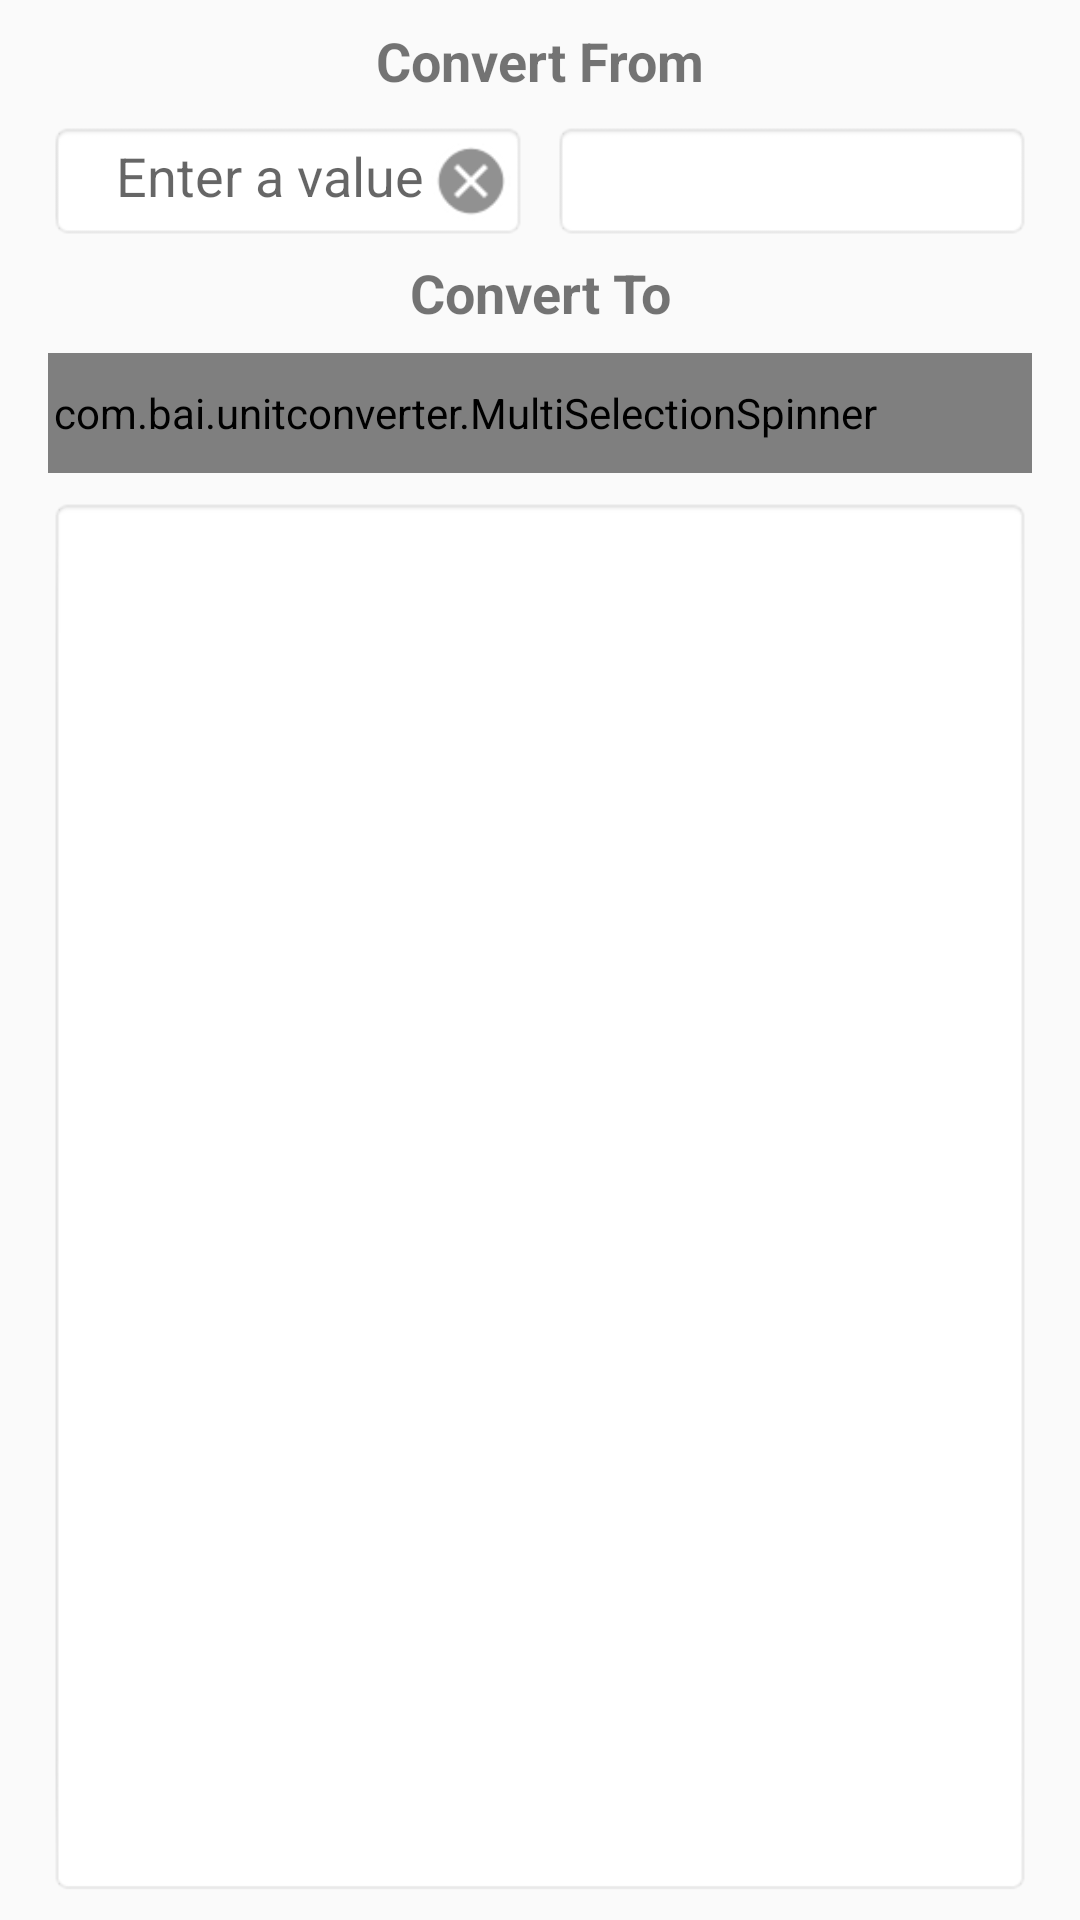

Write the Android layout XML for this screen, with the resource values it uses.
<!-- AndroidManifest.xml: activity theme AppTheme -->
<!-- res/layout/activity_conversion.xml -->
<?xml version="1.0" encoding="utf-8"?>
<android.support.constraint.ConstraintLayout xmlns:android="http://schemas.android.com/apk/res/android"
    xmlns:app="http://schemas.android.com/apk/res-auto"
    xmlns:tools="http://schemas.android.com/tools"
    android:layout_width="match_parent"
    android:layout_height="match_parent"
    tools:context=".ConversionActivity">

    <TextView
        android:id="@+id/textView"
        android:layout_width="match_parent"
        android:layout_height="wrap_content"
        android:layout_marginEnd="8dp"
        android:layout_marginLeft="8dp"
        android:layout_marginRight="8dp"
        android:layout_marginStart="8dp"
        android:layout_marginTop="8dp"
        android:gravity="center_horizontal"
        android:text="@string/convert_from"
        android:textSize="18sp"
        android:textStyle="bold"
        app:layout_constraintEnd_toEndOf="parent"
        app:layout_constraintHorizontal_bias="0.0"
        app:layout_constraintStart_toStartOf="parent"
        app:layout_constraintTop_toTopOf="parent" />

    <EditText
        android:id="@+id/value_input"
        android:layout_width="0dp"
        android:layout_height="40dp"
        android:layout_marginLeft="16dp"
        android:layout_marginStart="16dp"
        android:layout_marginTop="8dp"
        android:background="@android:drawable/editbox_background"
        android:gravity="right"
        android:hint="@string/input_value"
        android:inputType="number|numberDecimal"
        android:paddingRight="35dp"
        app:layout_constraintEnd_toStartOf="@+id/single_spinner"
        app:layout_constraintHorizontal_bias="0.5"
        app:layout_constraintStart_toStartOf="parent"
        app:layout_constraintTop_toBottomOf="@+id/textView" />

    <ImageView
        android:id="@+id/clear_text"
        android:layout_width="30dp"
        android:layout_height="30dp"
        android:layout_marginBottom="4dp"
        android:layout_marginEnd="4dp"
        android:layout_marginRight="4dp"
        android:layout_marginTop="4dp"
        android:background="@android:drawable/presence_offline"
        app:layout_constraintBottom_toBottomOf="@+id/value_input"
        app:layout_constraintEnd_toEndOf="@+id/value_input"
        app:layout_constraintTop_toTopOf="@+id/value_input" />

    <Spinner
        android:id="@+id/single_spinner"
        android:layout_width="0dp"
        android:layout_height="40dp"
        android:layout_marginEnd="16dp"
        android:layout_marginLeft="8dp"
        android:layout_marginRight="16dp"
        android:layout_marginStart="8dp"
        android:layout_marginTop="8dp"
        android:background="@android:drawable/editbox_background"
        android:paddingRight="35dp"
        app:layout_constraintEnd_toEndOf="parent"
        app:layout_constraintHorizontal_bias="0.5"
        app:layout_constraintStart_toEndOf="@+id/value_input"
        app:layout_constraintTop_toBottomOf="@+id/textView"></Spinner>

    <ImageView
        android:id="@+id/imageView"
        android:layout_width="31dp"
        android:layout_height="32dp"
        android:layout_marginBottom="4dp"
        android:layout_marginEnd="8dp"
        android:layout_marginLeft="8dp"
        android:layout_marginRight="8dp"
        android:layout_marginStart="8dp"
        android:layout_marginTop="4dp"
        android:src="@drawable/dropdown"
        app:layout_constraintBottom_toBottomOf="@+id/single_spinner"
        app:layout_constraintEnd_toEndOf="@+id/single_spinner"
        app:layout_constraintHorizontal_bias="1.0"
        app:layout_constraintStart_toStartOf="@+id/single_spinner"
        app:layout_constraintTop_toTopOf="@+id/single_spinner"
        app:layout_constraintVertical_bias="0.0" />

    <TextView
        android:id="@+id/textView2"
        android:layout_width="match_parent"
        android:layout_height="wrap_content"
        android:layout_marginEnd="8dp"
        android:layout_marginLeft="8dp"
        android:layout_marginRight="8dp"
        android:layout_marginStart="8dp"
        android:layout_marginTop="5dp"
        android:gravity="center_horizontal"
        android:text="@string/convert_to"
        android:textSize="18sp"
        android:textStyle="bold"
        app:layout_constraintEnd_toEndOf="parent"
        app:layout_constraintHorizontal_bias="1.0"
        app:layout_constraintStart_toStartOf="parent"
        app:layout_constraintTop_toBottomOf="@+id/single_spinner" />

    <com.bai.unitconverter.MultiSelectionSpinner
        android:id="@+id/multi_spinner"
        android:layout_width="0dp"
        android:layout_height="40dp"
        android:layout_marginEnd="16dp"
        android:layout_marginLeft="16dp"
        android:layout_marginRight="16dp"
        android:layout_marginStart="16dp"
        android:layout_marginTop="8dp"
        android:background="@android:drawable/editbox_background"
        android:paddingRight="50dp"
        app:layout_constraintEnd_toEndOf="parent"
        app:layout_constraintStart_toStartOf="parent"
        app:layout_constraintTop_toBottomOf="@+id/textView2" />

    <ImageView
        android:id="@+id/imageView3"
        android:layout_width="31dp"
        android:layout_height="32dp"
        android:layout_marginBottom="4dp"
        android:layout_marginEnd="8dp"
        android:layout_marginLeft="8dp"
        android:layout_marginRight="8dp"
        android:layout_marginStart="8dp"
        android:layout_marginTop="4dp"
        android:src="@drawable/dropdown"
        app:layout_constraintBottom_toBottomOf="@+id/multi_spinner"
        app:layout_constraintEnd_toEndOf="@+id/multi_spinner"
        app:layout_constraintHorizontal_bias="1.0"
        app:layout_constraintStart_toStartOf="@+id/multi_spinner"
        app:layout_constraintTop_toTopOf="@+id/multi_spinner"
        app:layout_constraintVertical_bias="0.0" />


    <android.support.v7.widget.RecyclerView
        android:id="@+id/conversion_table"
        android:layout_width="0dp"
        android:layout_height="0dp"
        android:layout_marginBottom="8dp"
        android:layout_marginEnd="16dp"
        android:layout_marginLeft="16dp"
        android:layout_marginRight="16dp"
        android:layout_marginStart="16dp"
        android:layout_marginTop="8dp"
        android:background="@android:drawable/editbox_background_normal"
        android:fadeScrollbars="false"
        android:scrollbars="vertical"
        app:layout_constraintBottom_toBottomOf="parent"
        app:layout_constraintEnd_toEndOf="parent"
        app:layout_constraintHorizontal_bias="1.0"
        app:layout_constraintStart_toStartOf="parent"
        app:layout_constraintTop_toBottomOf="@+id/multi_spinner"></android.support.v7.widget.RecyclerView>


</android.support.constraint.ConstraintLayout>
<!-- resources referenced by this layout -->
<resources>
  <string name="convert_from">Convert From</string>
  <string name="convert_to">Convert To</string>
  <string name="input_value">Enter a value</string>
  <style name="AppTheme" parent="Theme.AppCompat.Light.DarkActionBar">
          
          <item name="colorPrimary">@color/colorPrimary</item>
          <item name="colorPrimaryDark">@color/colorPrimaryDark</item>
          <item name="colorAccent">@color/colorAccent</item>
      </style>
  <color name="colorPrimary">#4151b5</color>
  <color name="colorPrimaryDark">#4151b5</color>
  <color name="colorAccent">#FF4081</color>
</resources>
